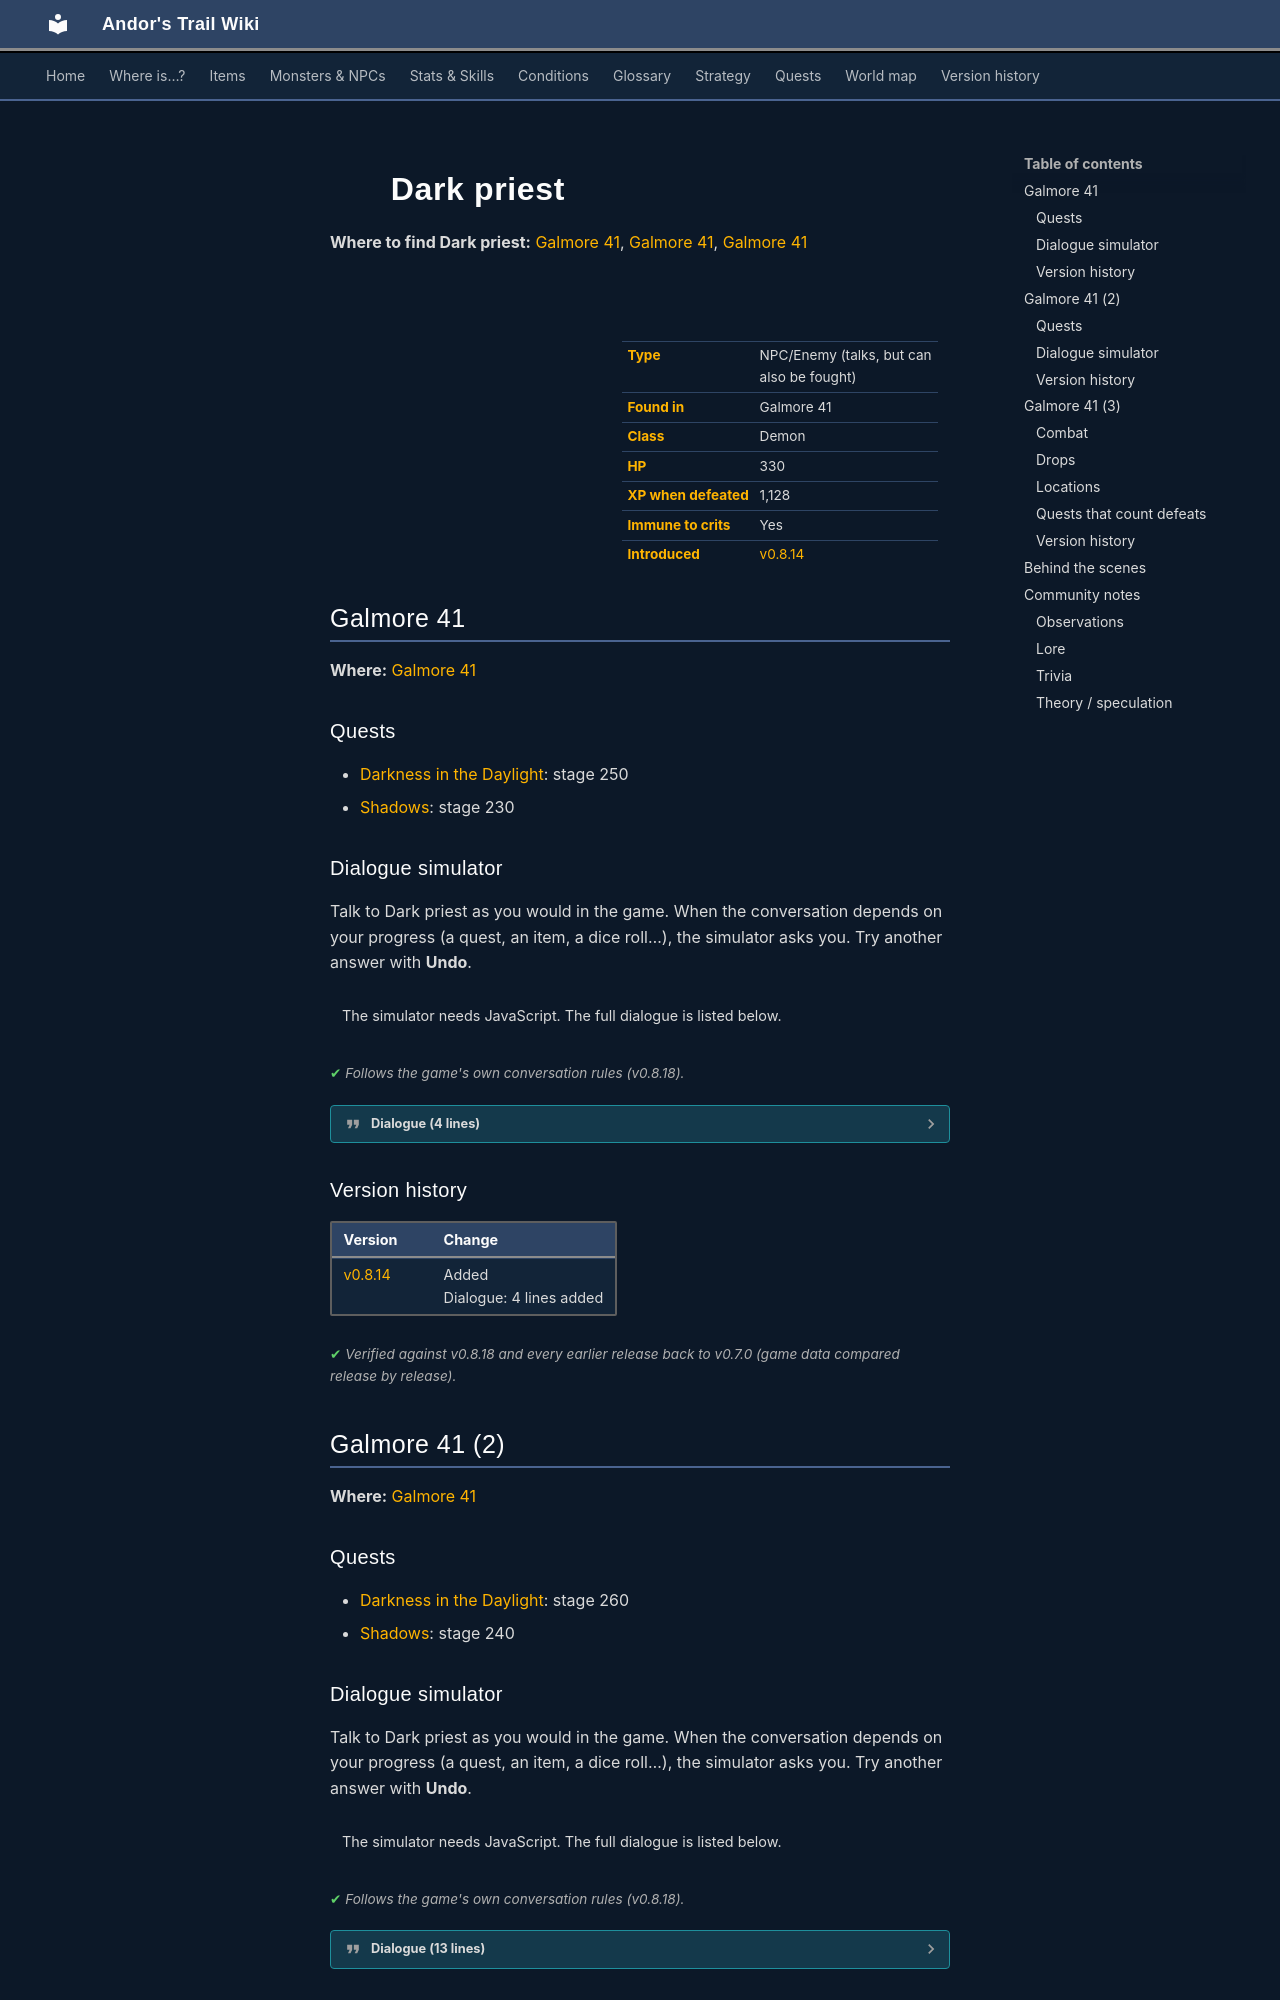

repository: asdfghjkl628/Andor-s-Trail-Wikiiii · page: monsters/dds_dark_priest/index.html · generator: mkdocs

---
description: "Dark priest is an NPC you can also fight in Andor's Trail, found in Galmore 41."
---

# ![](../assets/icons/monsters/monsters_liches_3.png){ .sprite } Dark priest

**Where to find Dark priest:** [Galmore 41](#v-dds_dark_priest), [Galmore 41](#v-dds_dark_priest2), [Galmore 41](#v-dds_dark_priest_monster)

<div class="infobox" markdown>

<p class="ib-img"><img class="sprite" src="../../assets/icons/monsters/monsters_liches_3.png" alt=""></p>

| | |
|---|---|
| **Type** | NPC/Enemy (talks, but can also be fought) |
| **Found in** | Galmore 41 |
| **Class** | Demon |
| **HP** | 330 |
| **XP when defeated** | 1,128 |
| **Immune to crits** | Yes |
| **Introduced** | [v0.8.14](../versions/0.8.14.md) |

</div>

## Galmore 41 { #v-dds_dark_priest }

**Where:** [Galmore 41](../maps/galmore_41.md#pin-npc-dds_dark_priest)

### Quests

- [Darkness in the Daylight](../quests/darkness_in_daylight.md): stage 250
- [Shadows](../quests/shadows.md): stage 230

### Dialogue simulator

Talk to Dark priest as you would in the game. When the conversation depends on your progress (a quest, an item, a dice roll…), the simulator asks you. Try another answer with **Undo**.

<div class="dlg-sim" data-src="../../assets/dialogue/dds_dark_priest.json" data-npc="Dark priest" markdown="0"><noscript>The simulator needs JavaScript. The full dialogue is listed below.</noscript></div>

<p class="verified">Follows the game's own conversation rules (v0.8.18).</p>

??? quote "Dialogue (4 lines)"

    *Exactly as in the game files. Each line appears once; links jump to where a choice leads.*

    <span id="d-dds_dark_priest-dds_dark_priest"></span>**`dds_dark_priest`** *(silent check: the first matching branch below is taken)*

    - branch 1 *(if reached stage 190 of [Darkness in the Daylight](../quests/darkness_in_daylight.md#stage-190))* → [dds_dark_priest_2](#d-dds_dark_priest-dds_dark_priest_2)
    - branch 2 *(if reached stage 165 of [Shadows](../quests/shadows.md#stage-165))* → [dds_dark_priest_4](#d-dds_dark_priest-dds_dark_priest_4)

    <span id="d-dds_dark_priest-dds_dark_priest_2"></span>**`dds_dark_priest_2`** Dark priest: “How dare you stop my spell?” — **effects:** sets stage 250 of [Darkness in the Daylight](../quests/darkness_in_daylight.md#stage-250)

    - “It is best for Dhayavar.” → [dds_dark_priest_10](#d-dds_dark_priest-dds_dark_priest_10)

    <span id="d-dds_dark_priest-dds_dark_priest_4"></span>**`dds_dark_priest_4`** Dark priest: “How dare you stop my spell?” — **effects:** sets stage 230 of [Shadows](../quests/shadows.md#stage-230)

    - “It is best for Dhayavar.” → [dds_dark_priest_10](#d-dds_dark_priest-dds_dark_priest_10)

    <span id="d-dds_dark_priest-dds_dark_priest_10"></span>**`dds_dark_priest_10`** Dark priest: “I have no time for this.” — **effects:** removes monsters from galmore_41, spawns monsters on galmore_41

    - “Oh, you are running away?” → *conversation ends*



### Version history

| Version | Change |
|---|---|
| [v0.8.14](../versions/0.8.14.md) | Added<br>Dialogue: 4 lines added |

<p class="verified">Verified against v0.8.18 and every earlier release back to v0.7.0 (game data compared release by release).</p>


## Galmore 41 (2) { #v-dds_dark_priest2 }

**Where:** [Galmore 41](../maps/galmore_41.md#pin-npc-dds_dark_priest2)

### Quests

- [Darkness in the Daylight](../quests/darkness_in_daylight.md): stage 260
- [Shadows](../quests/shadows.md): stage 240
